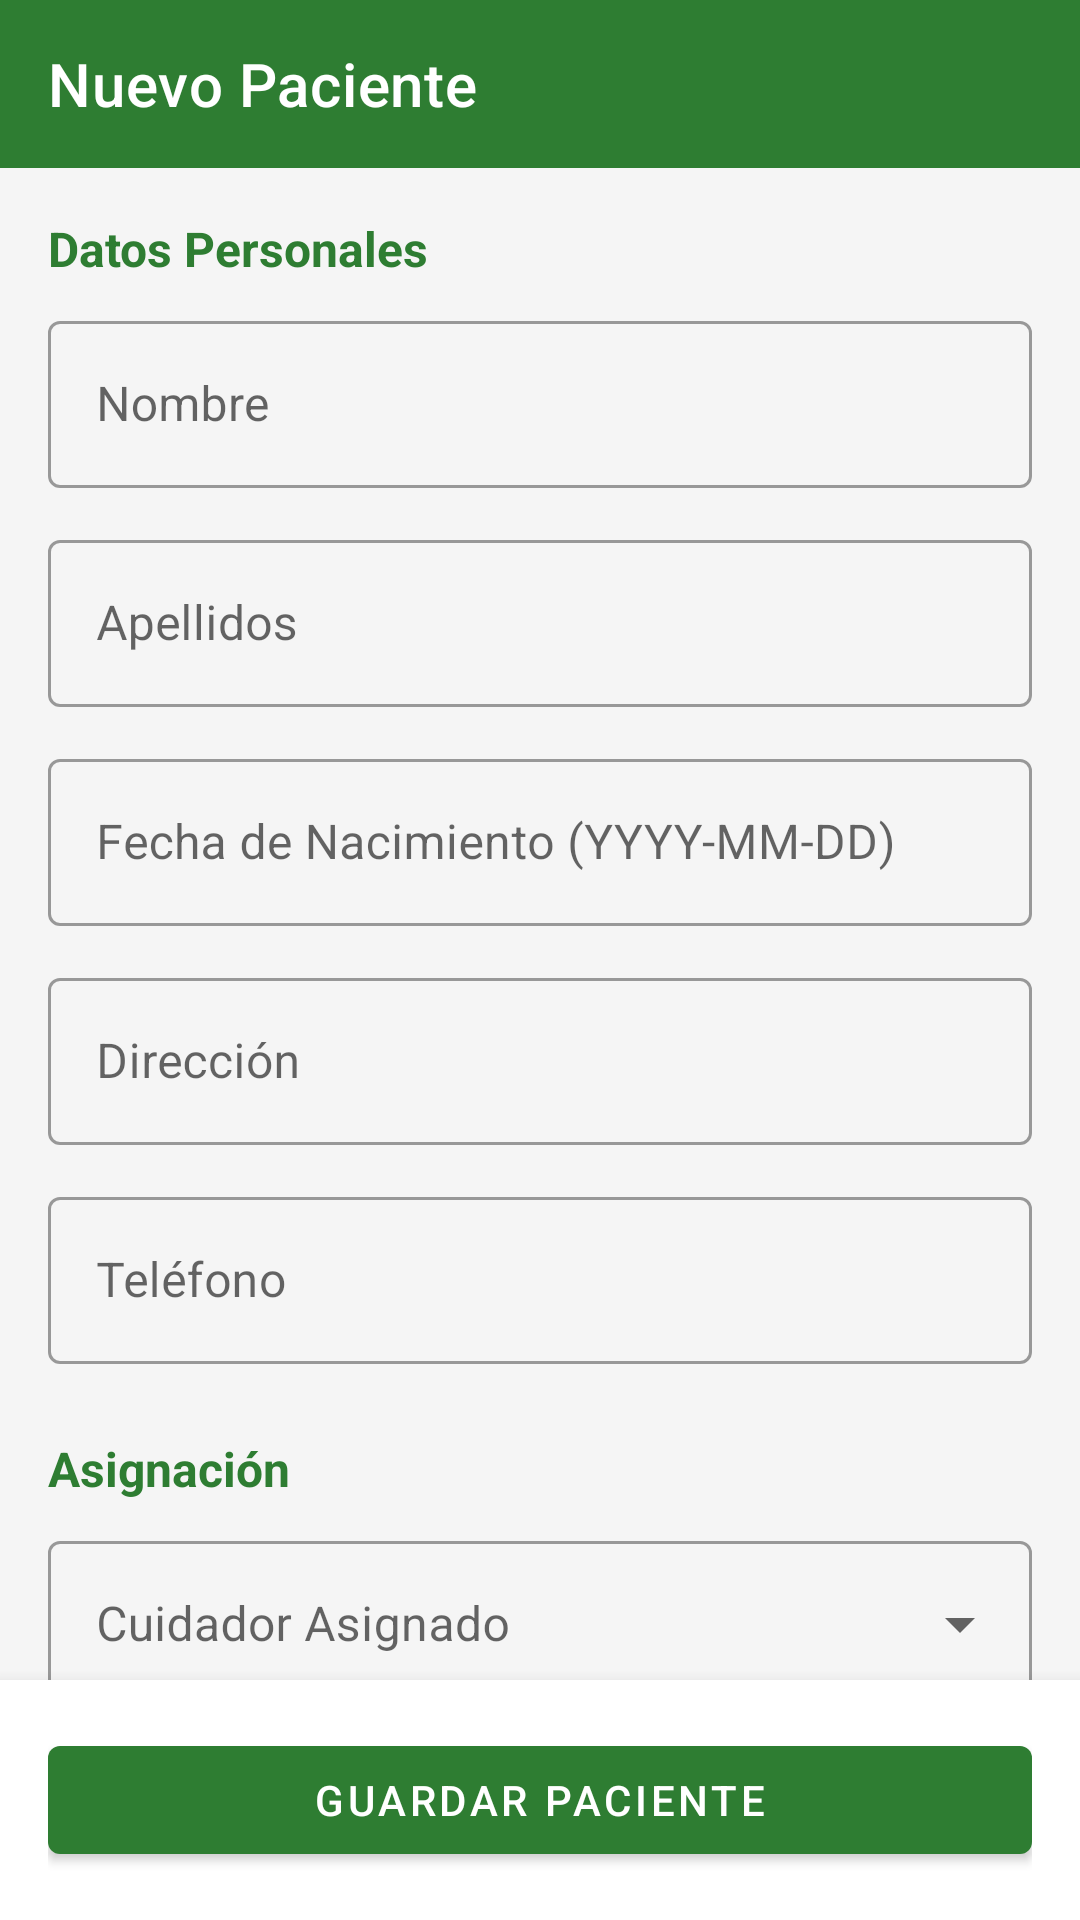

Here is an Android app screen rendered from its layout file. Give the layout XML and the strings, colors and styles it references.
<!-- AndroidManifest.xml: application theme Theme.AssentIA -->
<!-- res/layout/fragment_nuevo_paciente.xml -->
<?xml version="1.0" encoding="utf-8"?>
<LinearLayout xmlns:android="http://schemas.android.com/apk/res/android"
    xmlns:app="http://schemas.android.com/apk/res-auto"
    android:layout_width="match_parent"
    android:layout_height="match_parent"
    android:orientation="vertical"
    android:background="#F5F5F5">

    <com.google.android.material.appbar.MaterialToolbar
        android:id="@+id/toolbar"
        android:layout_width="match_parent"
        android:layout_height="?attr/actionBarSize"
        android:background="@color/primary"
        app:title="Nuevo Paciente"
        app:titleTextColor="@color/white"
        app:navigationIcon="@drawable/ic_back" />

    <androidx.core.widget.NestedScrollView
        android:layout_width="match_parent"
        android:layout_height="0dp"
        android:layout_weight="1">

        <LinearLayout
            android:layout_width="match_parent"
            android:layout_height="wrap_content"
            android:orientation="vertical"
            android:padding="16dp">

            <TextView
                android:layout_width="match_parent"
                android:layout_height="wrap_content"
                android:text="Datos Personales"
                android:textSize="16sp"
                android:textStyle="bold"
                android:textColor="@color/primary"
                android:layout_marginBottom="8dp" />

            <com.google.android.material.textfield.TextInputLayout
                style="@style/Widget.MaterialComponents.TextInputLayout.OutlinedBox"
                android:layout_width="match_parent"
                android:layout_height="wrap_content"
                android:layout_marginBottom="12dp"
                android:hint="Nombre">
                <com.google.android.material.textfield.TextInputEditText
                    android:id="@+id/et_nombre"
                    android:layout_width="match_parent"
                    android:layout_height="wrap_content"
                    android:inputType="textCapWords" />
            </com.google.android.material.textfield.TextInputLayout>

            <com.google.android.material.textfield.TextInputLayout
                style="@style/Widget.MaterialComponents.TextInputLayout.OutlinedBox"
                android:layout_width="match_parent"
                android:layout_height="wrap_content"
                android:layout_marginBottom="12dp"
                android:hint="Apellidos">
                <com.google.android.material.textfield.TextInputEditText
                    android:id="@+id/et_apellidos"
                    android:layout_width="match_parent"
                    android:layout_height="wrap_content"
                    android:inputType="textCapWords" />
            </com.google.android.material.textfield.TextInputLayout>

            <com.google.android.material.textfield.TextInputLayout
                style="@style/Widget.MaterialComponents.TextInputLayout.OutlinedBox"
                android:layout_width="match_parent"
                android:layout_height="wrap_content"
                android:layout_marginBottom="12dp"
                android:hint="Fecha de Nacimiento (YYYY-MM-DD)">
                <com.google.android.material.textfield.TextInputEditText
                    android:id="@+id/et_fecha_nacimiento"
                    android:layout_width="match_parent"
                    android:layout_height="wrap_content"
                    android:inputType="date" />
            </com.google.android.material.textfield.TextInputLayout>

            <com.google.android.material.textfield.TextInputLayout
                style="@style/Widget.MaterialComponents.TextInputLayout.OutlinedBox"
                android:layout_width="match_parent"
                android:layout_height="wrap_content"
                android:layout_marginBottom="12dp"
                android:hint="Dirección">
                <com.google.android.material.textfield.TextInputEditText
                    android:id="@+id/et_direccion"
                    android:layout_width="match_parent"
                    android:layout_height="wrap_content"
                    android:inputType="textPostalAddress" />
            </com.google.android.material.textfield.TextInputLayout>

            <com.google.android.material.textfield.TextInputLayout
                style="@style/Widget.MaterialComponents.TextInputLayout.OutlinedBox"
                android:layout_width="match_parent"
                android:layout_height="wrap_content"
                android:layout_marginBottom="24dp"
                android:hint="Teléfono">
                <com.google.android.material.textfield.TextInputEditText
                    android:id="@+id/et_telefono"
                    android:layout_width="match_parent"
                    android:layout_height="wrap_content"
                    android:inputType="phone" />
            </com.google.android.material.textfield.TextInputLayout>

            <TextView
                android:layout_width="match_parent"
                android:layout_height="wrap_content"
                android:text="Asignación"
                android:textSize="16sp"
                android:textStyle="bold"
                android:textColor="@color/primary"
                android:layout_marginBottom="8dp" />

            <com.google.android.material.textfield.TextInputLayout
                style="@style/Widget.MaterialComponents.TextInputLayout.OutlinedBox.ExposedDropdownMenu"
                android:layout_width="match_parent"
                android:layout_height="wrap_content"
                android:layout_marginBottom="24dp"
                android:hint="Cuidador Asignado">
                <AutoCompleteTextView
                    android:id="@+id/spinner_cuidador"
                    android:layout_width="match_parent"
                    android:layout_height="wrap_content"
                    android:inputType="none" />
            </com.google.android.material.textfield.TextInputLayout>

            <TextView
                android:layout_width="match_parent"
                android:layout_height="wrap_content"
                android:text="Datos del Familiar"
                android:textSize="16sp"
                android:textStyle="bold"
                android:textColor="@color/primary"
                android:layout_marginBottom="8dp" />

            <com.google.android.material.textfield.TextInputLayout
                style="@style/Widget.MaterialComponents.TextInputLayout.OutlinedBox"
                android:layout_width="match_parent"
                android:layout_height="wrap_content"
                android:layout_marginBottom="12dp"
                android:hint="Nombre Familiar">
                <com.google.android.material.textfield.TextInputEditText
                    android:id="@+id/et_familiar_nombre"
                    android:layout_width="match_parent"
                    android:layout_height="wrap_content"
                    android:inputType="textCapWords" />
            </com.google.android.material.textfield.TextInputLayout>

            <com.google.android.material.textfield.TextInputLayout
                style="@style/Widget.MaterialComponents.TextInputLayout.OutlinedBox"
                android:layout_width="match_parent"
                android:layout_height="wrap_content"
                android:layout_marginBottom="12dp"
                android:hint="Email Familiar (será su login)">
                <com.google.android.material.textfield.TextInputEditText
                    android:id="@+id/et_familiar_email"
                    android:layout_width="match_parent"
                    android:layout_height="wrap_content"
                    android:inputType="textEmailAddress" />
            </com.google.android.material.textfield.TextInputLayout>

            <com.google.android.material.textfield.TextInputLayout
                style="@style/Widget.MaterialComponents.TextInputLayout.OutlinedBox"
                android:layout_width="match_parent"
                android:layout_height="wrap_content"
                android:layout_marginBottom="24dp"
                android:hint="Teléfono Familiar">
                <com.google.android.material.textfield.TextInputEditText
                    android:id="@+id/et_familiar_telefono"
                    android:layout_width="match_parent"
                    android:layout_height="wrap_content"
                    android:inputType="phone" />
            </com.google.android.material.textfield.TextInputLayout>

            <TextView
                android:layout_width="match_parent"
                android:layout_height="wrap_content"
                android:text="Información Médica"
                android:textSize="16sp"
                android:textStyle="bold"
                android:textColor="@color/primary"
                android:layout_marginBottom="8dp" />

            <com.google.android.material.textfield.TextInputLayout
                style="@style/Widget.MaterialComponents.TextInputLayout.OutlinedBox"
                android:layout_width="match_parent"
                android:layout_height="wrap_content"
                android:layout_marginBottom="12dp"
                android:hint="Alergias (separadas por comas)">
                <com.google.android.material.textfield.TextInputEditText
                    android:id="@+id/et_alergias"
                    android:layout_width="match_parent"
                    android:layout_height="wrap_content"
                    android:inputType="text" />
            </com.google.android.material.textfield.TextInputLayout>

            <com.google.android.material.textfield.TextInputLayout
                style="@style/Widget.MaterialComponents.TextInputLayout.OutlinedBox"
                android:layout_width="match_parent"
                android:layout_height="wrap_content"
                android:layout_marginBottom="12dp"
                android:hint="Condiciones Médicas">
                <com.google.android.material.textfield.TextInputEditText
                    android:id="@+id/et_condiciones"
                    android:layout_width="match_parent"
                    android:layout_height="wrap_content"
                    android:inputType="textMultiLine" />
            </com.google.android.material.textfield.TextInputLayout>

            <com.google.android.material.textfield.TextInputLayout
                style="@style/Widget.MaterialComponents.TextInputLayout.OutlinedBox"
                android:layout_width="match_parent"
                android:layout_height="wrap_content"
                android:layout_marginBottom="12dp"
                android:hint="Medicación inicial (Nombre, dosis)">
                <com.google.android.material.textfield.TextInputEditText
                    android:id="@+id/et_medicacion"
                    android:layout_width="match_parent"
                    android:layout_height="wrap_content"
                    android:inputType="text" />
            </com.google.android.material.textfield.TextInputLayout>

        </LinearLayout>
    </androidx.core.widget.NestedScrollView>

    <LinearLayout
        android:layout_width="match_parent"
        android:layout_height="wrap_content"
        android:padding="16dp"
        android:background="@color/white"
        android:elevation="8dp">
        <com.google.android.material.button.MaterialButton
            android:id="@+id/btn_guardar"
            android:layout_width="match_parent"
            android:layout_height="wrap_content"
            android:text="Guardar Paciente" />
    </LinearLayout>

</LinearLayout>
<!-- resources referenced by this layout -->
<resources>
  <color name="primary">#2E7D32</color>
  <color name="white">#FFFFFF</color>
  <style name="Theme.AssentIA" parent="Theme.MaterialComponents.DayNight.DarkActionBar">
          <item name="colorPrimary">@color/primary</item>
          <item name="colorPrimaryVariant">@color/primary_dark</item>
          <item name="colorOnPrimary">@color/white</item>
          <item name="colorSecondary">@color/accent</item>
          <item name="colorOnSecondary">@color/white</item>
          <item name="android:statusBarColor">@color/primary_dark</item>
      </style>
  <color name="primary_dark">#1B5E20</color>
  <color name="accent">#66BB6A</color>
</resources>
